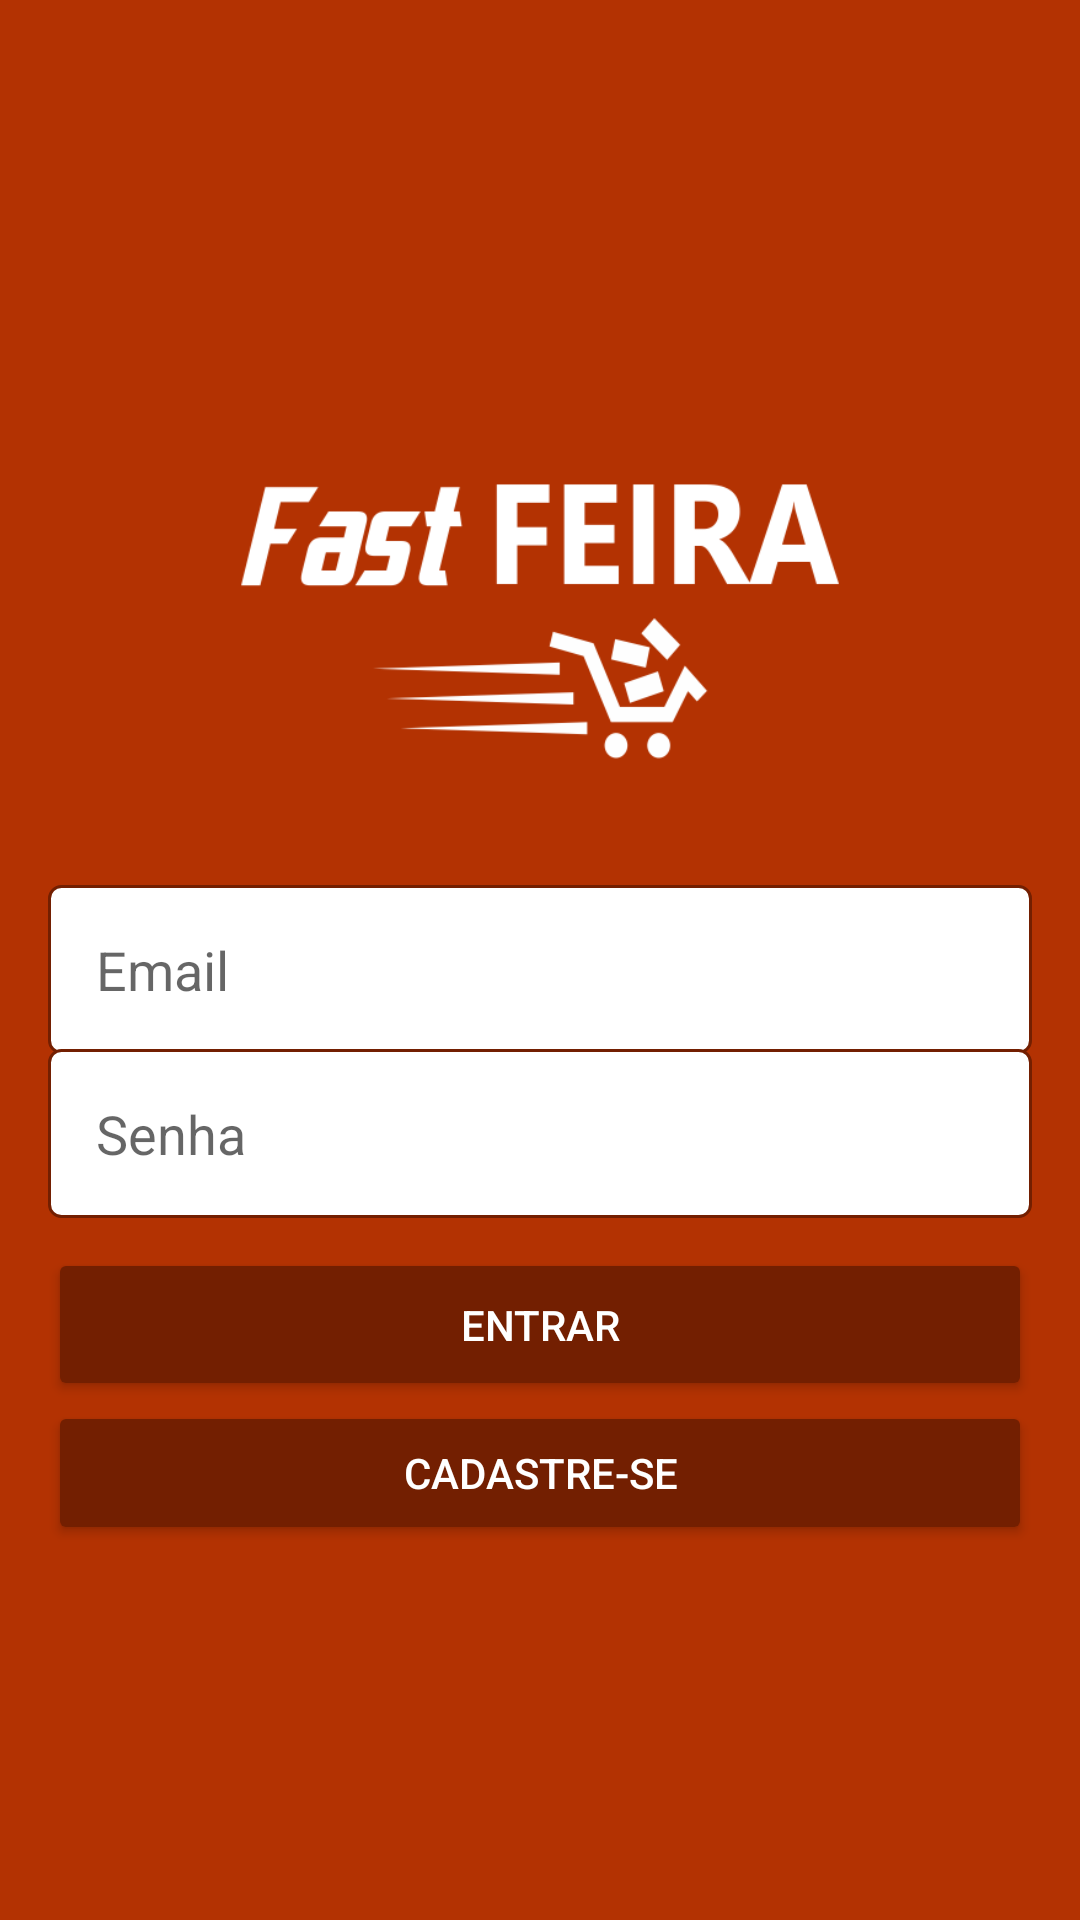

This screen was rendered from an Android layout file. Write that file and the resources it references.
<!-- AndroidManifest.xml: application theme AppTheme -->
<!-- res/layout/activity_autenticacao.xml -->
<?xml version="1.0" encoding="utf-8"?>
<LinearLayout xmlns:android="http://schemas.android.com/apk/res/android"
    xmlns:app="http://schemas.android.com/apk/res-auto"
    xmlns:tools="http://schemas.android.com/tools"
    android:layout_width="match_parent"
    android:layout_height="match_parent"
    android:background="@color/colorPrimaryDark"
    android:gravity="center"
    android:orientation="vertical"
    android:padding="16dp"
    tools:context="br.com.fastfeira.activity.AutenticacaoActivity">

    <ScrollView
        android:layout_width="wrap_content"
        android:layout_height="wrap_content">

        <LinearLayout
            android:layout_width="match_parent"
            android:layout_height="wrap_content"
            android:orientation="vertical">

            <ImageView
                android:id="@+id/imageView4"
                android:layout_width="match_parent"
                android:layout_height="150dp"
                android:layout_marginBottom="20dp"
                app:srcCompat="@drawable/logo" />

            <EditText
                android:id="@+id/editLoginEmail"
                android:layout_width="match_parent"
                android:layout_height="wrap_content"
                android:background="@drawable/bg_edit_text"
                android:ems="10"
                android:hint="Email"
                android:inputType="textEmailAddress"
                android:padding="16sp" />

            <EditText
                android:id="@+id/editLoginSenha"
                android:layout_width="match_parent"
                android:layout_height="wrap_content"
                android:layout_marginTop="-2dp"
                android:background="@drawable/bg_edit_text"
                android:ems="10"
                android:hint="Senha"
                android:inputType="textPassword"
                android:padding="16sp" />

            <Button
                android:id="@+id/buttonAcesso"
                android:layout_width="match_parent"
                android:layout_height="wrap_content"
                android:layout_marginTop="10dp"
                android:padding="16dp"
                android:text="ENTRAR"
                android:textSize="14sp"
                android:theme="@style/botaoPadrao" />

            <Button
                android:id="@+id/buttonTelaCadastro"
                android:layout_width="match_parent"
                android:layout_height="wrap_content"
                android:fallbackLineSpacing="false"
                android:hapticFeedbackEnabled="false"
                android:text="Cadastre-se"
                android:textColor="@android:color/white"
                android:theme="@style/botaoPadrao" />
        </LinearLayout>
    </ScrollView>

</LinearLayout>
<!-- resources referenced by this layout -->
<resources>
  <color name="colorPrimaryDark">#b33202</color>
  <!-- drawable bg_edit_text (drawable) -->
  <?xml version="1.0" encoding="utf-8"?>
  <shape
      xmlns:android="http://schemas.android.com/apk/res/android"
      android:shape="rectangle">
  
      <solid android:color="#FFF"/>
      <stroke android:width="1dp"
          android:color="@color/colorAccent"/>
      <corners android:radius="4dp"/>
  
  
  </shape>
  <!-- drawable logo: png bitmap (drawable, 19785 bytes) -->
  <style name="botaoPadrao" parent="Theme.AppCompat.Light">
          <item name="colorControlHighlight">@color/colorAccent</item>
          <item name="colorButtonNormal">@color/colorAccent</item>
          <item name="android:textColor">@android:color/white</item>
      </style>
  <style name="AppTheme" parent="Theme.AppCompat.Light.DarkActionBar">
          
          <item name="colorPrimary">@color/colorPrimary</item>
          <item name="colorPrimaryDark">@color/colorPrimaryDark</item>
          <item name="colorAccent">@color/colorAccent</item>
      </style>
  <color name="colorAccent">#731F01</color>
  <color name="colorPrimary">#ffffff</color>
</resources>
